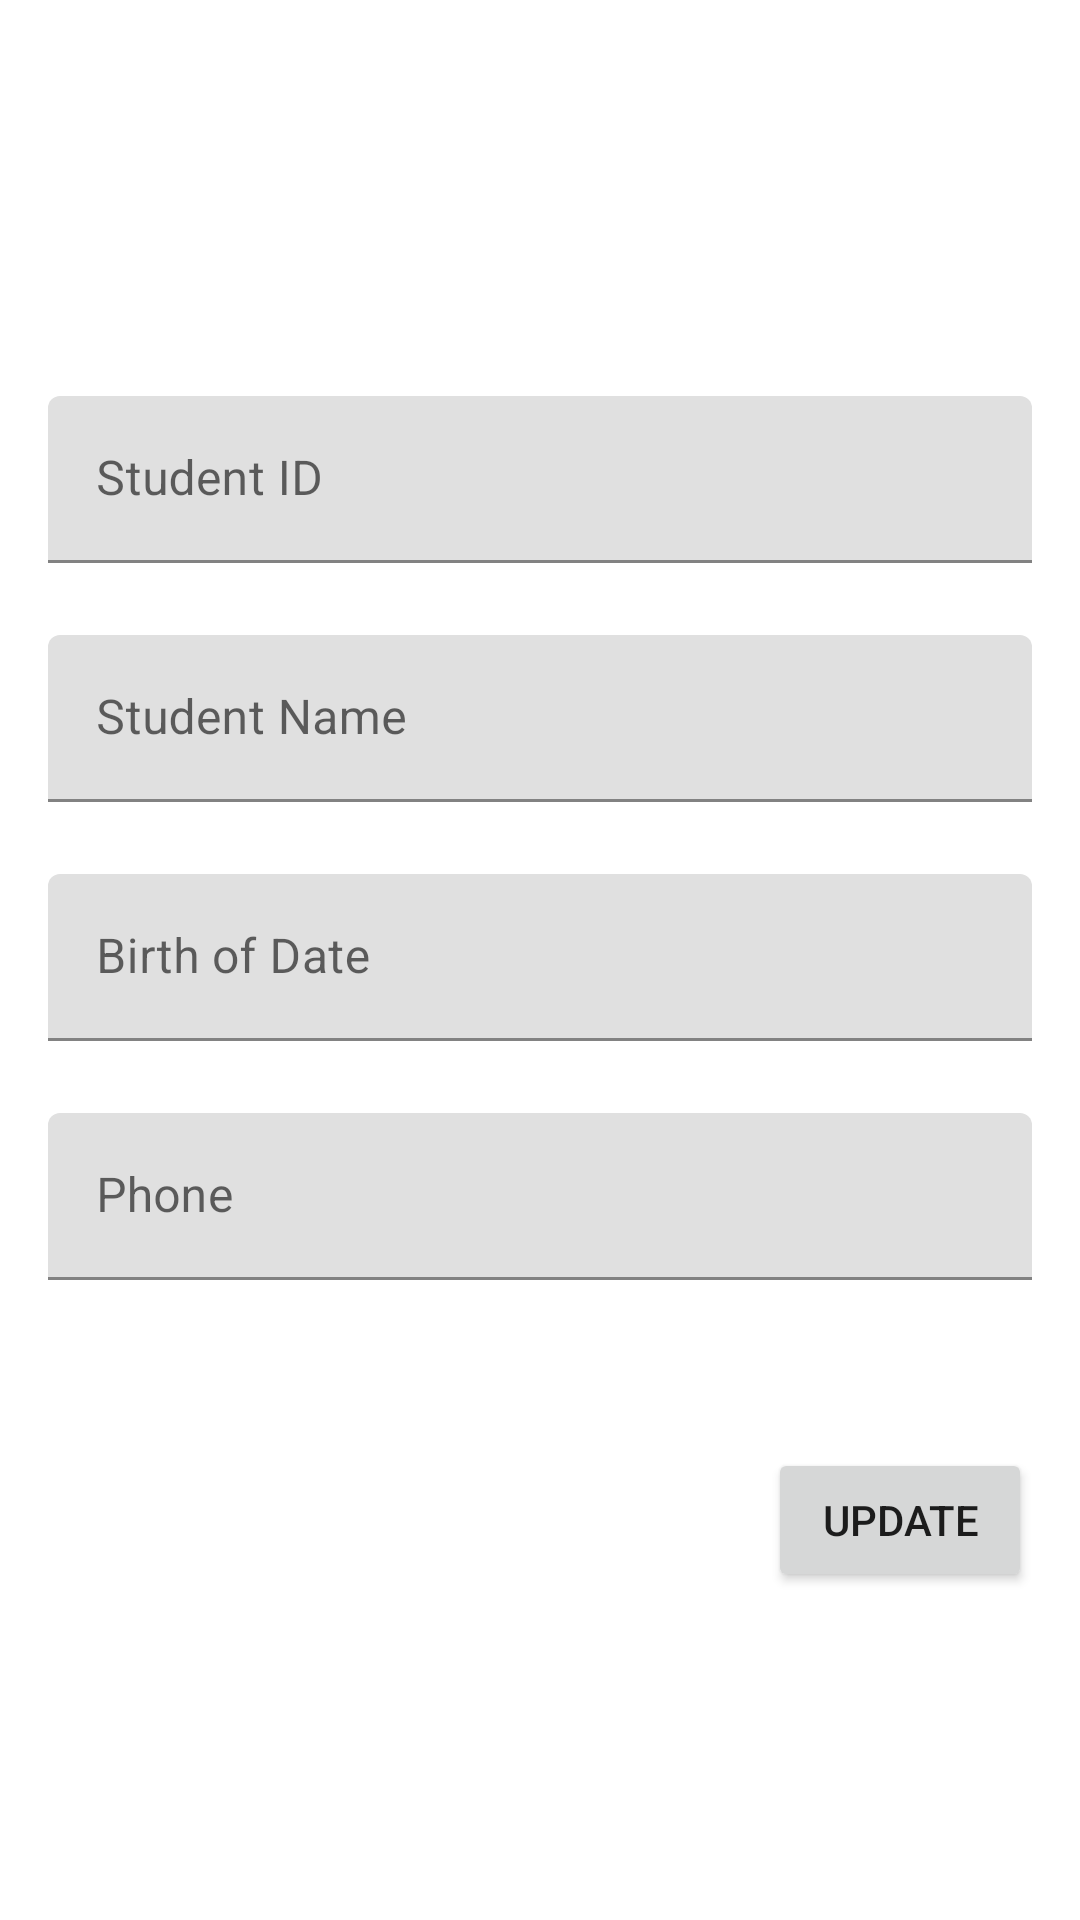

Layout XML and referenced resources for this Android screen:
<!-- AndroidManifest.xml: application theme Theme.AdvWeek4160421034 -->
<!-- res/layout/fragment_student_detail.xml -->
<?xml version="1.0" encoding="utf-8"?>
<FrameLayout xmlns:android="http://schemas.android.com/apk/res/android"
    xmlns:app="http://schemas.android.com/apk/res-auto"
    xmlns:tools="http://schemas.android.com/tools"
    android:layout_width="match_parent"
    android:layout_height="match_parent"
    tools:context=".view.StudentDetailFragment">

    <androidx.constraintlayout.widget.ConstraintLayout
        android:layout_width="match_parent"
        android:layout_height="match_parent">

        <ImageView
            android:id="@+id/imageView2"
            android:layout_width="wrap_content"
            android:layout_height="wrap_content"
            android:layout_marginTop="96dp"
            android:src="@drawable/ic_launcher_foreground"
            app:layout_constraintEnd_toEndOf="parent"
            app:layout_constraintHorizontal_bias="0.498"
            app:layout_constraintStart_toStartOf="parent"
            app:layout_constraintTop_toTopOf="parent" />

        <com.google.android.material.textfield.TextInputLayout
            android:id="@+id/textInputLayout"
            style="@style/ThemeOverlay.Material3.AutoCompleteTextView.OutlinedBox"
            android:layout_width="0dp"
            android:layout_height="wrap_content"
            android:layout_marginStart="16dp"
            android:layout_marginTop="36dp"
            android:layout_marginEnd="16dp"
            app:layout_constraintEnd_toEndOf="parent"
            app:layout_constraintStart_toStartOf="parent"
            app:layout_constraintTop_toBottomOf="@+id/imageView2">

            <com.google.android.material.textfield.TextInputEditText
                android:id="@+id/txtID"
                android:layout_width="match_parent"
                android:layout_height="wrap_content"
                android:hint="Student ID" />
        </com.google.android.material.textfield.TextInputLayout>

        <com.google.android.material.textfield.TextInputLayout
            android:id="@+id/textInputLayout2"
            style="@style/ThemeOverlay.Material3.AutoCompleteTextView.OutlinedBox"
            android:layout_width="0dp"
            android:layout_height="wrap_content"
            android:layout_marginStart="16dp"
            android:layout_marginTop="24dp"
            android:layout_marginEnd="16dp"
            app:layout_constraintEnd_toEndOf="parent"
            app:layout_constraintStart_toStartOf="parent"
            app:layout_constraintTop_toBottomOf="@+id/textInputLayout">

            <com.google.android.material.textfield.TextInputEditText
                android:id="@+id/txtName"
                android:layout_width="match_parent"
                android:layout_height="wrap_content"
                android:hint="Student Name" />
        </com.google.android.material.textfield.TextInputLayout>

        <com.google.android.material.textfield.TextInputLayout
            android:id="@+id/textInputLayout3"
            style="@style/ThemeOverlay.Material3.AutoCompleteTextView.OutlinedBox"
            android:layout_width="0dp"
            android:layout_height="wrap_content"
            android:layout_marginStart="16dp"
            android:layout_marginTop="24dp"
            android:layout_marginEnd="16dp"
            app:layout_constraintEnd_toEndOf="parent"
            app:layout_constraintStart_toStartOf="parent"
            app:layout_constraintTop_toBottomOf="@+id/textInputLayout2">

            <com.google.android.material.textfield.TextInputEditText
                android:id="@+id/txtBod"
                android:layout_width="match_parent"
                android:layout_height="wrap_content"
                android:hint="Birth of Date" />
        </com.google.android.material.textfield.TextInputLayout>

        <com.google.android.material.textfield.TextInputLayout
            android:id="@+id/textInputLayout4"
            style="@style/ThemeOverlay.Material3.AutoCompleteTextView.OutlinedBox"
            android:layout_width="0dp"
            android:layout_height="wrap_content"
            android:layout_marginStart="16dp"
            android:layout_marginTop="24dp"
            android:layout_marginEnd="16dp"
            app:layout_constraintEnd_toEndOf="parent"
            app:layout_constraintStart_toStartOf="parent"
            app:layout_constraintTop_toBottomOf="@+id/textInputLayout3">

            <com.google.android.material.textfield.TextInputEditText
                android:id="@+id/txtPhone"
                android:layout_width="match_parent"
                android:layout_height="wrap_content"
                android:hint="Phone" />
        </com.google.android.material.textfield.TextInputLayout>

        <Button
            android:id="@+id/btnUpdate"
            android:layout_width="wrap_content"
            android:layout_height="wrap_content"
            android:layout_marginTop="56dp"
            android:layout_marginEnd="16dp"
            android:text="Update"
            app:layout_constraintEnd_toEndOf="parent"
            app:layout_constraintTop_toBottomOf="@+id/textInputLayout4" />
    </androidx.constraintlayout.widget.ConstraintLayout>
</FrameLayout>
<!-- resources referenced by this layout -->
<resources>
  <style name="Theme.AdvWeek4160421034" parent="Theme.MaterialComponents.DayNight.DarkActionBar">
          
          <item name="colorPrimary">@color/purple_500</item>
          <item name="colorPrimaryVariant">@color/purple_700</item>
          <item name="colorOnPrimary">@color/white</item>
          
          <item name="colorSecondary">@color/teal_200</item>
          <item name="colorSecondaryVariant">@color/teal_700</item>
          <item name="colorOnSecondary">@color/black</item>
          
          <item name="android:statusBarColor">?attr/colorPrimaryVariant</item>
          
      </style>
  <!-- not gathered from this repository: default colours our renderer supplied (Android Studio template values) -->
  <color name="purple_500">#FF6200EE</color>
  <color name="purple_700">#FF3700B3</color>
  <color name="teal_200">#FF03DAC5</color>
  <color name="teal_700">#FF018786</color>
  <color name="black">#FF000000</color>
  <color name="white">#FFFFFFFF</color>
</resources>
